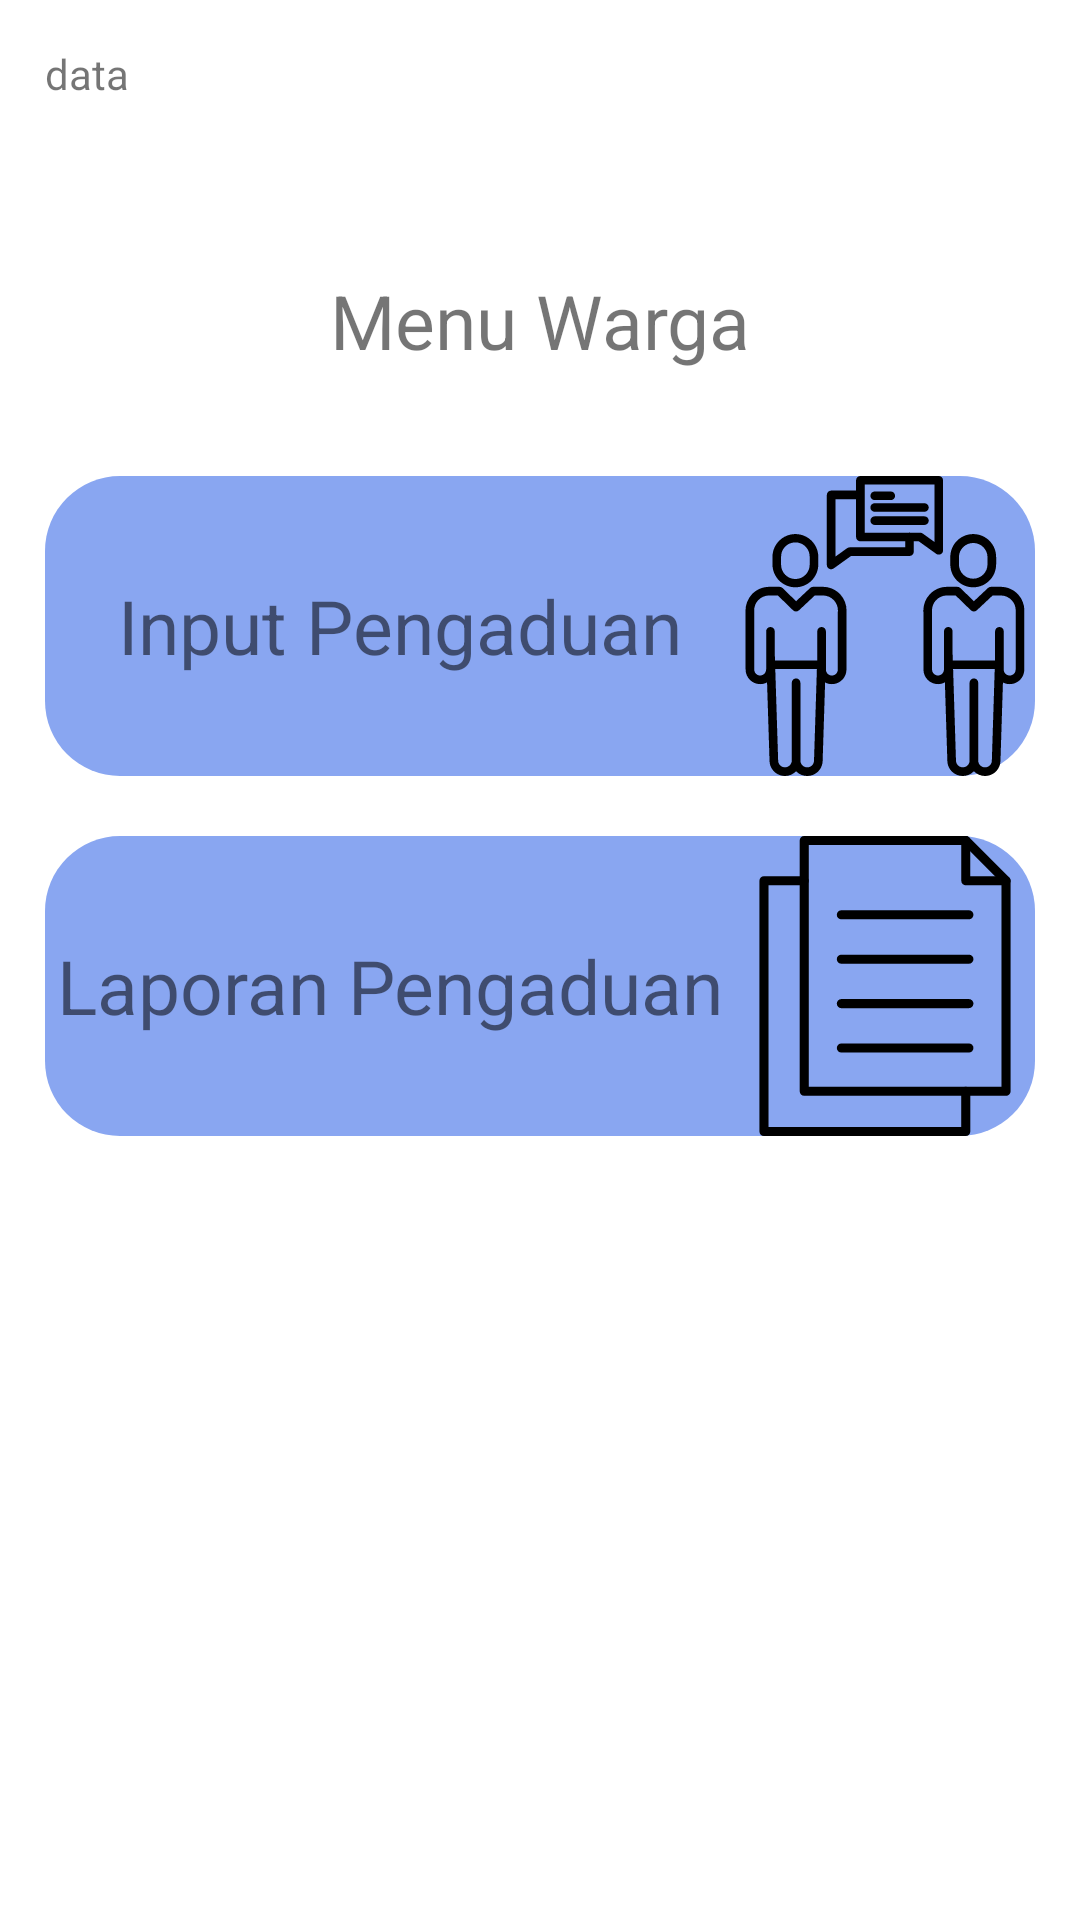

This screen was rendered from an Android layout file. Write that file and the resources it references.
<!-- AndroidManifest.xml: application theme Theme.PengaduanMasyakarat -->
<!-- res/layout/activity_menu_warga.xml -->
<?xml version="1.0" encoding="utf-8"?>
<RelativeLayout xmlns:android="http://schemas.android.com/apk/res/android"
    xmlns:app="http://schemas.android.com/apk/res-auto"
    xmlns:tools="http://schemas.android.com/tools"
    android:layout_width="match_parent"
    android:layout_height="match_parent"
    android:padding="15dp"
    tools:context=".MenuWarga.MenuWarga">

    <TextView
        android:id="@+id/data"
        android:layout_width="match_parent"
        android:layout_height="wrap_content"
        android:text="data"/>
    <TextView
        android:id="@+id/MenuWarga"
        android:layout_marginTop="75dp"

        android:layout_width="match_parent"
        android:layout_height="wrap_content"
        android:textAlignment="center"
        android:text="Menu Warga"
        android:textSize="25dp"/>


    <TextView
        android:id="@+id/menupengaduan"
        android:layout_width="match_parent"
        android:layout_height="wrap_content"
        android:background="@drawable/panel"
        android:drawableRight="@drawable/ic_business_talk"
        android:layout_marginTop="35dp"
        android:text=" Input Pengaduan"
        android:gravity="center"
        android:textSize="25dp"
        android:layout_below="@+id/MenuWarga"/>

    <TextView
        android:id="@+id/menulaporan"
        android:layout_width="match_parent"
        android:layout_height="wrap_content"
        android:background="@drawable/panel"
        android:drawableRight="@drawable/ic_document"
        android:layout_marginTop="20dp"
        android:gravity="center"
        android:text=" Laporan Pengaduan "
        android:textSize="25dp"
        android:layout_below="@+id/menupengaduan"/>

</RelativeLayout>
<!-- resources referenced by this layout -->
<resources>
  <!-- drawable ic_business_talk: vector/xml drawable (drawable, 5850 chars, omitted) -->
  <!-- drawable ic_document (drawable) -->
  <vector xmlns:android="http://schemas.android.com/apk/res/android"
      android:width="100dp"
      android:height="100dp"
      android:viewportWidth="64"
      android:viewportHeight="64">
    <path
        android:fillColor="#FF000000"
        android:pathData="M49.89,17.78H22.69c-0.54,0 -0.97,-0.43 -0.97,-0.97 0,-0.54 0.43,-0.97 0.97,-0.97h27.21c0.54,0 0.97,0.43 0.97,0.97C50.86,17.34 50.43,17.78 49.89,17.78zM49.89,27.25H22.69c-0.54,0 -0.97,-0.43 -0.97,-0.97 0,-0.54 0.43,-0.97 0.97,-0.97h27.21c0.54,0 0.97,0.43 0.97,0.97C50.86,26.82 50.43,27.25 49.89,27.25zM49.89,36.73H22.69c-0.54,0 -0.97,-0.43 -0.97,-0.97 0,-0.54 0.43,-0.97 0.97,-0.97h27.21c0.54,0 0.97,0.43 0.97,0.97C50.86,36.29 50.43,36.73 49.89,36.73zM49.89,46.2H22.69c-0.54,0 -0.97,-0.43 -0.97,-0.97 0,-0.54 0.43,-0.97 0.97,-0.97h27.21c0.54,0 0.97,0.43 0.97,0.97C50.86,45.77 50.43,46.2 49.89,46.2z"/>
    <path
        android:fillColor="#FF000000"
        android:pathData="M57.82,55.42H14.77c-0.54,0 -0.97,-0.43 -0.97,-0.97V0.97C13.8,0.43 14.23,0 14.77,0h34.47c0.26,0 0.5,0.1 0.69,0.28l8.58,8.58c0.18,0.18 0.28,0.43 0.28,0.69v44.9C58.79,54.98 58.35,55.42 57.82,55.42zM15.74,53.48h41.11V9.95l-8.01,-8.01h-33.1V53.48z"/>
    <path
        android:fillColor="#FF000000"
        android:pathData="M57.82,10.52h-8.58c-0.54,0 -0.97,-0.43 -0.97,-0.97V0.97C48.27,0.43 48.7,0 49.24,0c0.54,0 0.97,0.43 0.97,0.97v7.61h7.61c0.54,0 0.97,0.43 0.97,0.97C58.79,10.08 58.35,10.52 57.82,10.52z"/>
    <path
        android:fillColor="#FF000000"
        android:pathData="M49.23,64H6.18c-0.54,0 -0.97,-0.43 -0.97,-0.97V9.55c0,-0.54 0.43,-0.97 0.97,-0.97h8.59c0.54,0 0.97,0.43 0.97,0.97c0,0.54 -0.43,0.97 -0.97,0.97H7.15v51.54h41.11v-7.61c0,-0.54 0.43,-0.97 0.97,-0.97s0.97,0.43 0.97,0.97v8.58C50.2,63.57 49.77,64 49.23,64z"/>
  </vector>
  <!-- drawable panel (drawable) -->
  <?xml version="1.0" encoding="utf-8"?>
  <shape xmlns:android="http://schemas.android.com/apk/res/android">
      <solid android:color="#89A6F1"/>
      <corners android:radius="25dp"/>
  </shape>
  <style name="Theme.PengaduanMasyakarat" parent="Theme.MaterialComponents.DayNight.DarkActionBar">
          
          <item name="colorPrimary">@color/purple_500</item>
          <item name="colorPrimaryVariant">@color/purple_700</item>
          <item name="colorOnPrimary">@color/white</item>
          
          <item name="colorSecondary">@color/teal_200</item>
          <item name="colorSecondaryVariant">@color/teal_700</item>
          <item name="colorOnSecondary">@color/black</item>
          
          <item name="android:statusBarColor" tools:targetApi="l">?attr/colorPrimaryVariant</item>
          
      </style>
  <!-- not gathered from this repository: default colours our renderer supplied (Android Studio template values) -->
  <color name="purple_500">#FF6200EE</color>
  <color name="purple_700">#FF3700B3</color>
  <color name="teal_200">#FF03DAC5</color>
  <color name="teal_700">#FF018786</color>
  <color name="black">#FF000000</color>
  <color name="white">#FFFFFFFF</color>
</resources>
